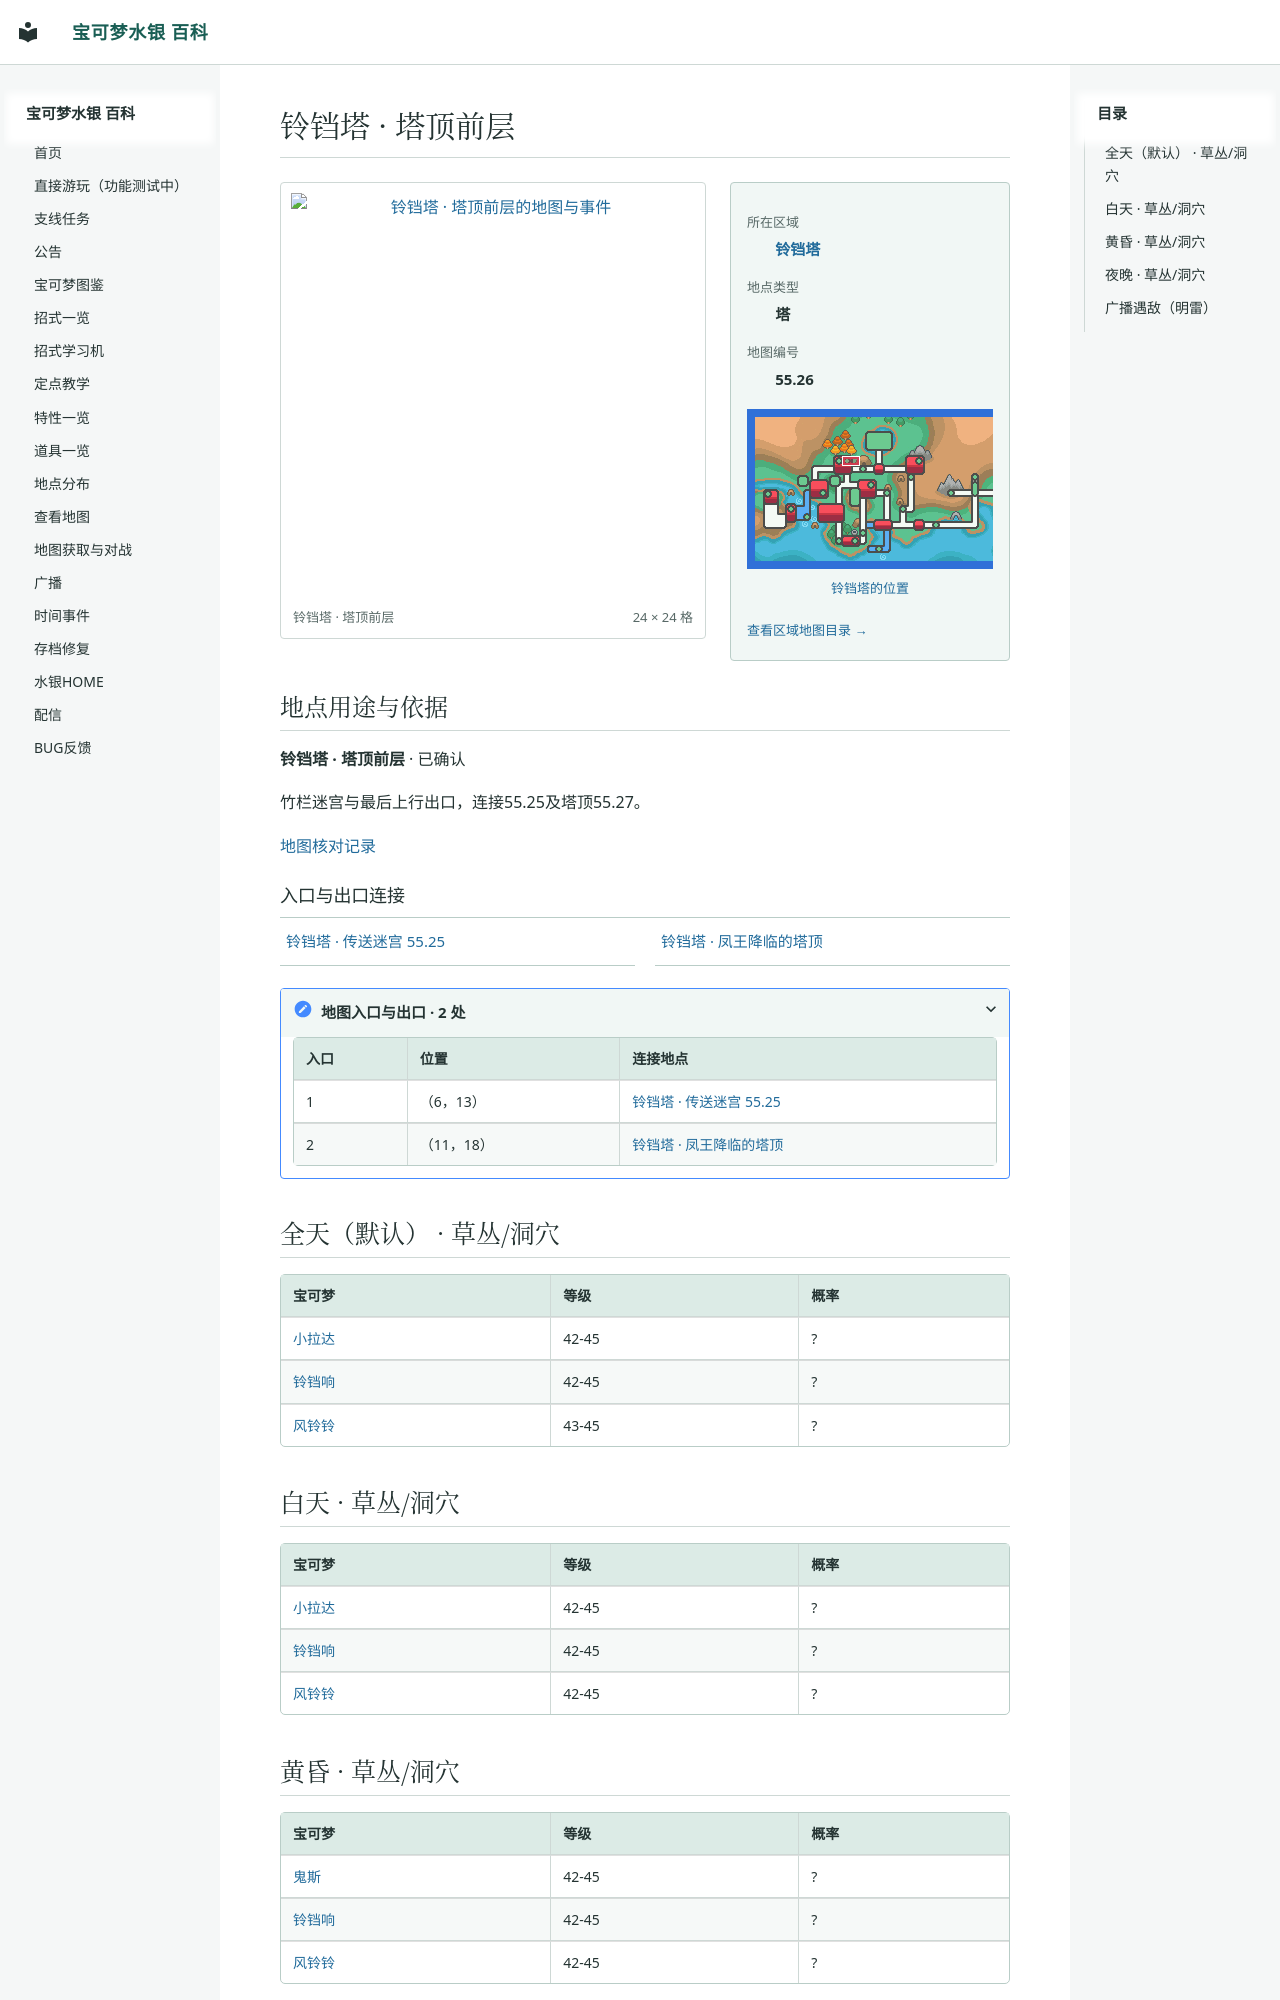

repository: Sum-Light/azoth-wiki · page: locations/map_55_26/index.html · generator: mkdocs

# 铃铛塔 · 塔顶前层

<!-- location-atlas:start -->

<div class="loc-profile" data-location-map="55.26">
<div class="loc-profile-layout">
<div class="loc-main-map">
<a class="loc-image-link" href="../../locations/atlas/maps/map_55_26.png" target="_blank" rel="noopener">
<img src="../../locations/atlas/maps/map_55_26.png" alt="铃铛塔 · 塔顶前层的地图与事件" loading="lazy" width="384" height="384"></a>
<div class="loc-map-caption"><span>铃铛塔 · 塔顶前层</span><span>24 × 24 格</span></div>
</div>
<aside class="loc-facts">
<dl><dt>所在区域</dt><dd><a href="../atlas/?sec=135">铃铛塔</a></dd><dt>地点类型</dt><dd>塔</dd><dt>地图编号</dt><dd>55.26</dd></dl>
<a class="loc-world-preview" href="../atlas/?sec=135" aria-label="铃铛塔在大地图上的位置">
<span class="loc-world-canvas"><img src="../worldmap.png" alt="世界地图" loading="lazy">
<span class="loc-world-mark" style="left:21.8619%;top:18.7125%;width:3.1258%;height:3.1250%"></span>
</span></a>
<a class="loc-world-label" href="../atlas/?sec=135">铃铛塔的位置</a>
<a class="loc-atlas-return" href="../atlas/?sec=135">查看区域地图目录 &rarr;</a>
</aside>
</div>
<section class="loc-identity" aria-labelledby="map-identity">
<h2 id="map-identity">地点用途与依据</h2>
<p><strong>铃铛塔 · 塔顶前层</strong> · 已确认</p>
<p>竹栏迷宫与最后上行出口，连接55.25及塔顶55.27。</p>
<a href="../map_review/">地图核对记录</a>
</section>
<h3>入口与出口连接</h3>
<nav class="loc-neighbors" aria-label="出入口连接地点">
<div><a href="../map_55_25/">铃铛塔 · 传送迷宫 55.25</a></div>
<div><a href="../map_55_27/">铃铛塔 · 凤王降临的塔顶</a></div>
</nav>
<details class="loc-entrances"><summary>地图入口与出口 · 2 处</summary>
<div class="loc-table-scroll"><table><thead><tr><th>入口</th><th>位置</th><th>连接地点</th></tr></thead><tbody>
<tr><td>1</td><td>（6，13）</td><td><a href="../map_55_25/">铃铛塔 · 传送迷宫 55.25</a></td></tr>
<tr><td>2</td><td>（11，18）</td><td><a href="../map_55_27/">铃铛塔 · 凤王降临的塔顶</a></td></tr>
</tbody></table></div></details>
</div>

<!-- location-atlas:end -->

## 全天（默认） · 草丛/洞穴

| 宝可梦 | 等级 | 概率 |
|---|---|---|
| [小拉达](../pokemon/0019_小拉达.md) | 42-45 | ? |
| [铃铛响](../pokemon/0486_铃铛响.md) | 42-45 | ? |
| [风铃铃](../pokemon/0411_风铃铃.md) | 43-45 | ? |

## 白天 · 草丛/洞穴

| 宝可梦 | 等级 | 概率 |
|---|---|---|
| [小拉达](../pokemon/0019_小拉达.md) | 42-45 | ? |
| [铃铛响](../pokemon/0486_铃铛响.md) | 42-45 | ? |
| [风铃铃](../pokemon/0411_风铃铃.md) | 42-45 | ? |
